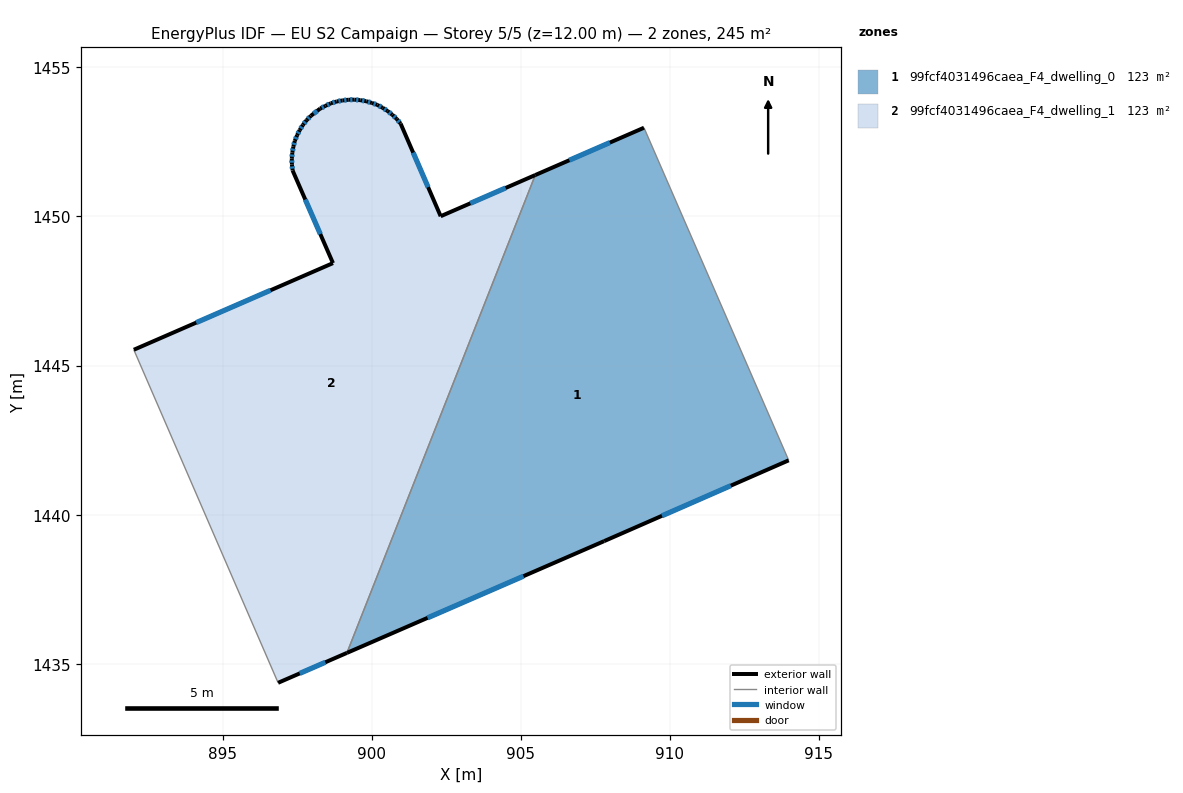
=== STOREY PLAN SPEC (per zone: floor XY polygon, exterior-wall plan segments, windows/doors) ===
zone 1: 99fcf4031496caea_F4_dwelling_0  (122.6 m²)
  floor: (909.14, 1452.97) (913.99, 1441.82) (907.80, 1439.11) (899.17, 1435.36) (905.49, 1451.39)
  exterior wall: (909.14, 1452.97) – (905.49, 1451.39)  [4.0 m]
    window: (907.99, 1452.48) – (906.63, 1451.88)  [1.7 m²]
  exterior wall: (907.80, 1439.11) – (913.99, 1441.82)  [6.8 m]
    window: (909.74, 1439.96) – (912.05, 1440.97)  [2.8 m²]
  exterior wall: (899.17, 1435.36) – (907.80, 1439.11)  [9.4 m]
    window: (901.88, 1436.54) – (905.09, 1437.94)  [3.9 m²]
  interior walls: 2
zone 2: 99fcf4031496caea_F4_dwelling_1  (122.6 m²)
  floor: (905.49, 1451.39) (899.17, 1435.36) (896.86, 1434.36) (892.03, 1445.53) (898.70, 1448.43) (897.35, 1451.54) (897.33, 1451.74) (897.32, 1451.94) (897.34, 1452.14) (897.38, 1452.34) (897.42, 1452.53) (897.50, 1452.72) (897.59, 1452.89) (897.69, 1453.07) (897.82, 1453.23) (897.96, 1453.37) (898.28, 1453.62) (898.45, 1453.71) (898.63, 1453.79) (898.83, 1453.86) (899.02, 1453.89) (899.22, 1453.91) (899.42, 1453.92) (899.62, 1453.90) (899.82, 1453.86) (900.01, 1453.81) (900.19, 1453.74) (900.37, 1453.64) (900.54, 1453.54) (900.70, 1453.41) (900.84, 1453.27) (900.97, 1453.11) (902.32, 1450.01)
  exterior wall: (900.70, 1453.41) – (900.54, 1453.54)  [0.2 m]
    window: (900.65, 1453.45) – (900.59, 1453.50)  [0.1 m²]
  exterior wall: (900.84, 1453.27) – (900.70, 1453.41)  [0.2 m]
    window: (900.80, 1453.31) – (900.74, 1453.36)  [0.1 m²]
  exterior wall: (900.97, 1453.11) – (900.84, 1453.27)  [0.2 m]
    window: (900.93, 1453.16) – (900.88, 1453.22)  [0.1 m²]
  exterior wall: (902.32, 1450.01) – (900.97, 1453.11)  [3.4 m]
    window: (901.90, 1450.98) – (901.39, 1452.14)  [1.4 m²]
  exterior wall: (905.49, 1451.39) – (902.32, 1450.01)  [3.5 m]
    window: (904.49, 1450.95) – (903.31, 1450.44)  [1.4 m²]
  exterior wall: (896.86, 1434.36) – (899.17, 1435.36)  [2.5 m]
    window: (897.59, 1434.67) – (898.45, 1435.05)  [1.1 m²]
  exterior wall: (898.70, 1448.43) – (892.03, 1445.53)  [7.3 m]
    window: (896.61, 1447.52) – (894.12, 1446.44)  [3.0 m²]
  exterior wall: (897.35, 1451.54) – (898.70, 1448.43)  [3.4 m]
    window: (897.78, 1450.57) – (898.28, 1449.41)  [1.4 m²]
  exterior wall: (897.33, 1451.74) – (897.35, 1451.54)  [0.2 m]
    window: (897.34, 1451.68) – (897.34, 1451.60)  [0.1 m²]
  exterior wall: (897.32, 1451.94) – (897.33, 1451.74)  [0.2 m]
    window: (897.33, 1451.88) – (897.33, 1451.80)  [0.1 m²]
  exterior wall: (897.34, 1452.14) – (897.32, 1451.94)  [0.2 m]
    window: (897.34, 1452.08) – (897.33, 1452.00)  [0.1 m²]
  exterior wall: (897.38, 1452.34) – (897.34, 1452.14)  [0.2 m]
    window: (897.37, 1452.28) – (897.35, 1452.20)  [0.1 m²]
  exterior wall: (897.42, 1452.53) – (897.38, 1452.34)  [0.2 m]
    window: (897.41, 1452.47) – (897.39, 1452.40)  [0.1 m²]
  exterior wall: (897.50, 1452.72) – (897.42, 1452.53)  [0.2 m]
    window: (897.48, 1452.66) – (897.45, 1452.59)  [0.1 m²]
  exterior wall: (897.59, 1452.89) – (897.50, 1452.72)  [0.2 m]
    window: (897.56, 1452.84) – (897.53, 1452.78)  [0.1 m²]
  exterior wall: (897.69, 1453.07) – (897.59, 1452.89)  [0.2 m]
    window: (897.66, 1453.01) – (897.62, 1452.95)  [0.1 m²]
  exterior wall: (897.82, 1453.23) – (897.69, 1453.07)  [0.2 m]
    window: (897.78, 1453.18) – (897.73, 1453.12)  [0.1 m²]
  exterior wall: (897.96, 1453.37) – (897.82, 1453.23)  [0.2 m]
    window: (897.92, 1453.33) – (897.86, 1453.27)  [0.1 m²]
  exterior wall: (898.28, 1453.62) – (897.96, 1453.37)  [0.4 m]
    window: (898.18, 1453.54) – (898.06, 1453.45)  [0.2 m²]
  exterior wall: (898.45, 1453.71) – (898.28, 1453.62)  [0.2 m]
    window: (898.40, 1453.68) – (898.33, 1453.65)  [0.1 m²]
  exterior wall: (898.63, 1453.79) – (898.45, 1453.71)  [0.2 m]
    window: (898.58, 1453.77) – (898.51, 1453.74)  [0.1 m²]
  exterior wall: (898.83, 1453.86) – (898.63, 1453.79)  [0.2 m]
    window: (898.77, 1453.84) – (898.69, 1453.81)  [0.1 m²]
  exterior wall: (899.02, 1453.89) – (898.83, 1453.86)  [0.2 m]
    window: (898.96, 1453.88) – (898.89, 1453.87)  [0.1 m²]
  exterior wall: (899.22, 1453.91) – (899.02, 1453.89)  [0.2 m]
    window: (899.16, 1453.90) – (899.08, 1453.90)  [0.1 m²]
  exterior wall: (899.42, 1453.92) – (899.22, 1453.91)  [0.2 m]
    window: (899.36, 1453.91) – (899.28, 1453.91)  [0.1 m²]
  exterior wall: (899.62, 1453.90) – (899.42, 1453.92)  [0.2 m]
    window: (899.56, 1453.90) – (899.48, 1453.91)  [0.1 m²]
  exterior wall: (899.82, 1453.86) – (899.62, 1453.90)  [0.2 m]
    window: (899.76, 1453.87) – (899.68, 1453.89)  [0.1 m²]
  exterior wall: (900.01, 1453.81) – (899.82, 1453.86)  [0.2 m]
    window: (899.95, 1453.82) – (899.88, 1453.84)  [0.1 m²]
  exterior wall: (900.19, 1453.74) – (900.01, 1453.81)  [0.2 m]
    window: (900.14, 1453.76) – (900.07, 1453.78)  [0.1 m²]
  exterior wall: (900.37, 1453.64) – (900.19, 1453.74)  [0.2 m]
    window: (900.32, 1453.67) – (900.25, 1453.71)  [0.1 m²]
  exterior wall: (900.54, 1453.54) – (900.37, 1453.64)  [0.2 m]
    window: (900.49, 1453.57) – (900.42, 1453.61)  [0.1 m²]
  interior walls: 2

=== DERIVED (storey summary) ===
Building: EU S2 Campaign
Storey: 5 of 5  (floor level z = 12.00 m)
Storey gross floor area: 245.2 m²
Zones on this storey: 2
  - 99fcf4031496caea_F4_dwelling_0: floor 122.6 m²; exterior wall 20.1 m (60.4 m²); 3 window(s) 8.4 m²; WWR 13.9%
  - 99fcf4031496caea_F4_dwelling_1: floor 122.6 m²; exterior wall 25.4 m (76.3 m²); 31 window(s) 10.6 m²; WWR 13.9%
Zone adjacency (shared interzone walls):
  - 99fcf4031496caea_F4_dwelling_0 ↔ 99fcf4031496caea_F4_dwelling_1